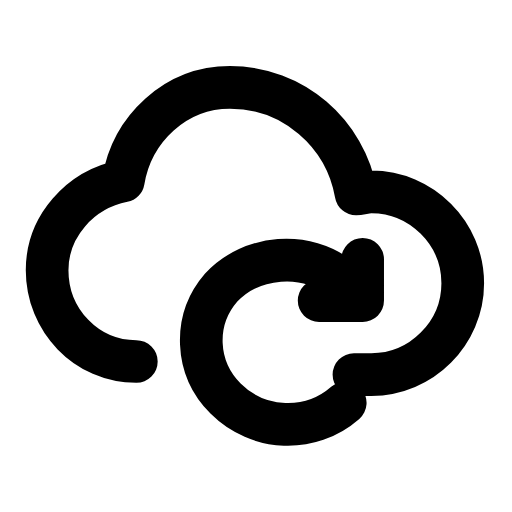
t = 0.00 s
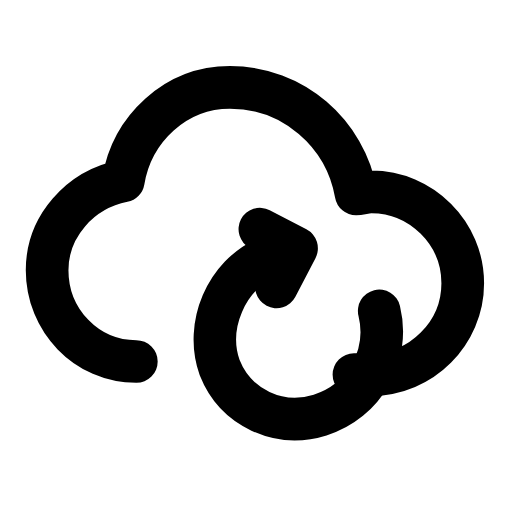
t = 0.20 s
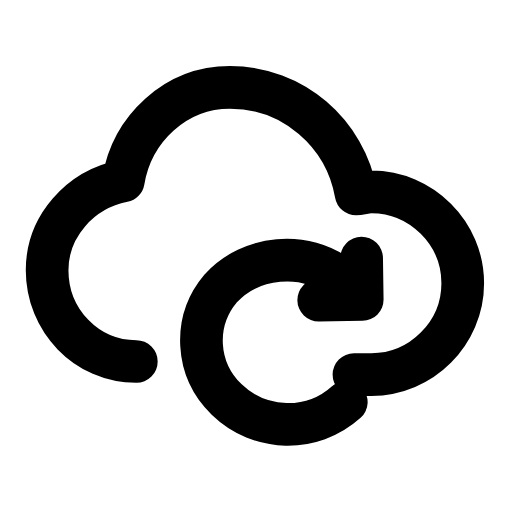
t = 0.61 s
t = 0.88 s: frame unchanged from t = 0.00 s, image omitted
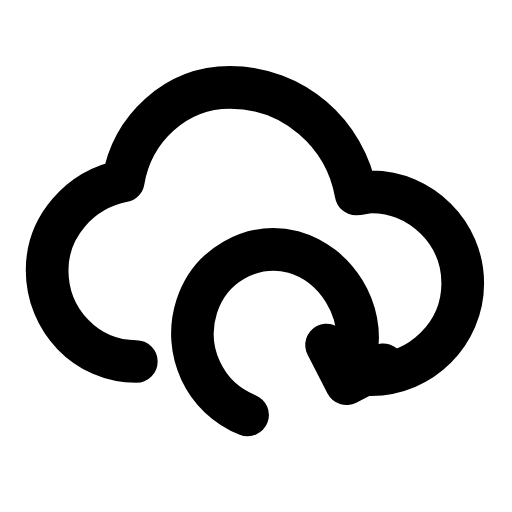
t = 1.22 s
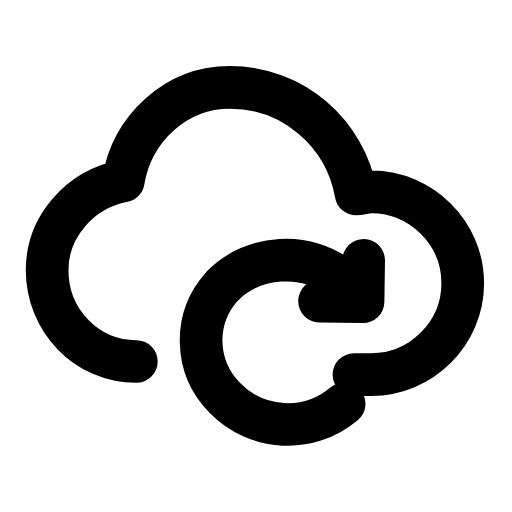
t = 1.49 s

The animated SVG that drew these frames (rendered in a browser with its animation timeline set to each time). Animation: 1 SMIL element (animateTransform=1); one cycle of 1.80 s, repeats indefinitely.

<svg xmlns="http://www.w3.org/2000/svg" width="24" height="24" viewBox="0 0 24 24" fill="none"><g transform="translate(-0.239 -1.515) scale(1.02)"><path stroke="currentColor" stroke-width="1.961" stroke-linecap="round" stroke-linejoin="round" fill="none" d="M6.5 18.1C4.2 18.1 2.4 16.2 2.4 13.9C2.4 11.9 3.9 10.2 5.9 9.8C6.3 7.4 8.3 5.5 10.8 5.5C13.7 5.5 16.1 7.6 16.6 10.4C16.8 10.4 17 10.3 17.3 10.3C19.6 10.3 21.5 12.2 21.5 14.5C21.5 16.8 19.6 18.7 17.3 18.7L16.5 18.7"></path><g><animateTransform attributeName="transform" type="rotate" values="0 13.4 16.6;360 13.4 16.6;360 13.4 16.6;0 13.4 16.6;0 13.4 16.6" keyTimes="0;0.45;0.6;0.9;1" dur="1.8s" repeatCount="indefinite" calcMode="spline" keySplines="0.16 1 0.3 1;0.16 1 0.3 1;0.16 1 0.3 1;0.16 1 0.3 1"/><path stroke="currentColor" stroke-width="1.961" stroke-linecap="round" stroke-linejoin="round" fill="none" d="M16.1 20C14.5 21.4 12.1 21.3 10.6 19.8C9.2 18.4 9.1 16.2 10.4 14.7C11.8 13.2 14.3 13 15.9 14.3L16.7 15"></path><path stroke="currentColor" stroke-width="1.961" stroke-linecap="round" stroke-linejoin="round" fill="none" d="M16.9 13.4L16.9 15.3L14.9 15.3"></path></g></g></svg>
